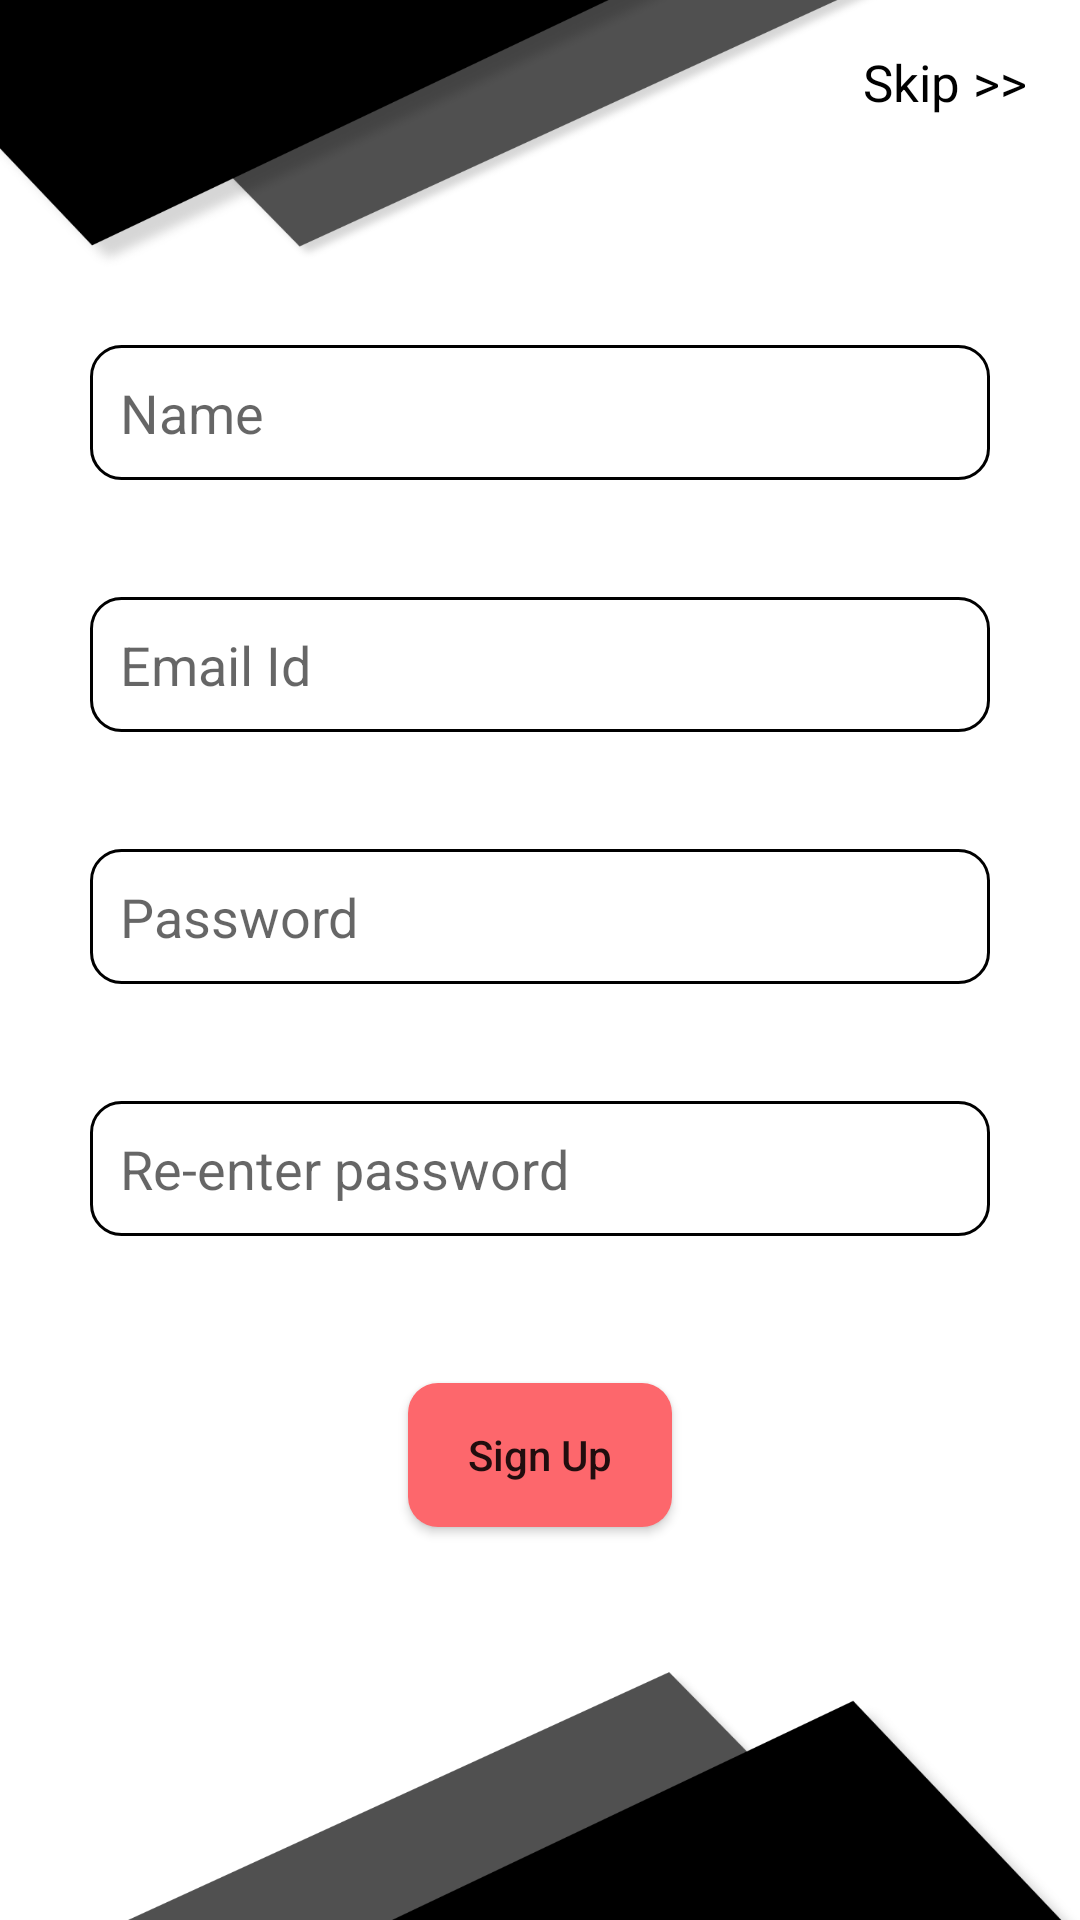

Layout XML and referenced resources for this Android screen:
<!-- AndroidManifest.xml: application theme Theme.AppCompat.Light.NoActionBar -->
<!-- res/layout/sign_up.xml -->
<?xml version="1.0" encoding="utf-8"?>
<LinearLayout
    xmlns:android="http://schemas.android.com/apk/res/android"
    xmlns:app="http://schemas.android.com/apk/res-auto"
    xmlns:tools="http://schemas.android.com/tools"
    android:layout_width="match_parent"
    android:layout_height="match_parent"
    android:orientation="vertical"
    android:background="@drawable/background">

    <TextView
        android:id="@+id/skip"
        android:layout_width="70dp"
        android:layout_height="35dp"
        android:text="Skip >>"
        android:textSize="17sp"
        android:textColor="@color/colorPrimaryDark"
        android:layout_marginTop="10dp"
        android:layout_marginRight="10dp"
        android:layout_gravity="end"
        android:gravity="center"/>

    <EditText
        android:id="@+id/name"
        android:layout_width="300dp"
        android:layout_marginTop="70dp"
        android:paddingLeft="10dp"
        android:layout_height="45dp"
        android:layout_gravity="center"
        android:background="@drawable/skip_button"
        android:hint="Name" />

    <TextView
        android:id="@+id/name_warning"
        android:layout_width="300dp"
        android:layout_height="wrap_content"
        android:textColor="#FF0000"
        android:layout_gravity="center"/>



    <EditText
        android:id="@+id/email"
        android:layout_width="300dp"
        android:paddingLeft="10dp"
        android:layout_height="45dp"
        android:layout_gravity="center"
        android:background="@drawable/skip_button"
        android:hint="Email Id"
        android:layout_marginTop="20dp"
        android:inputType="textEmailAddress"/>

    <TextView
        android:id="@+id/email_warning"
        android:layout_width="300dp"
        android:layout_height="wrap_content"
        android:textColor="#FF0000"
        android:layout_gravity="center"/>

    <EditText
        android:id="@+id/password"
        android:layout_width="300dp"
        android:paddingLeft="10dp"
        android:layout_height="45dp"
        android:layout_gravity="center"
        android:background="@drawable/skip_button"
        android:hint="Password"
        android:layout_marginTop="20dp"
        android:inputType="textPassword"/>

    <TextView
        android:id="@+id/password_warning"
        android:layout_width="300dp"
        android:layout_height="wrap_content"
        android:textColor="#FF0000"
        android:layout_gravity="center"/>

    <EditText
        android:id="@+id/re_enter_password"
        android:layout_width="300dp"
        android:paddingLeft="10dp"
        android:layout_height="45dp"
        android:layout_gravity="center"
        android:background="@drawable/skip_button"
        android:hint="Re-enter password"
        android:layout_marginTop="20dp"
        android:inputType="textPassword"/>

    <TextView
        android:id="@+id/re_enter_password_warning"
        android:layout_width="300dp"
        android:layout_height="wrap_content"
        android:textColor="#FF0000"
        android:layout_gravity="center"/>

    <ProgressBar
        android:id="@+id/loading"
        android:layout_marginTop="20dp"
        android:layout_width="match_parent"
        android:layout_height="wrap_content"
        android:visibility="gone"/>

    <Button
        android:id="@+id/sign_up_btn"
        android:layout_width="wrap_content"
        android:layout_height="wrap_content"
        android:layout_gravity="center"
        android:textAllCaps="false"
        android:layout_marginTop="30dp"
        android:text="Sign Up"
        android:background="@drawable/buttons"/>

</LinearLayout>
<!-- resources referenced by this layout -->
<resources>
  <color name="colorPrimaryDark">#000000</color>
  <!-- drawable background: png bitmap (drawable-hdpi, 39730 bytes) -->
  <!-- drawable buttons (drawable) -->
  <?xml version="1.0" encoding="utf-8"?>
  <shape xmlns:android="http://schemas.android.com/apk/res/android" android:shape="rectangle">
      <corners android:radius="10dp"/>
     
  
      <solid android:color="@color/colorPrimary"/>
  </shape>
  <!-- drawable skip_button (drawable) -->
  <?xml version="1.0" encoding="utf-8"?>
  <shape xmlns:android="http://schemas.android.com/apk/res/android" android:shape="rectangle">
      <corners android:radius="10dp"/>
      <solid android:color="#FFFFFF"/>
      <stroke android:color="#000000" android:width="1dp"/>
  </shape>
  <color name="colorPrimary">#FD676C</color>
</resources>
